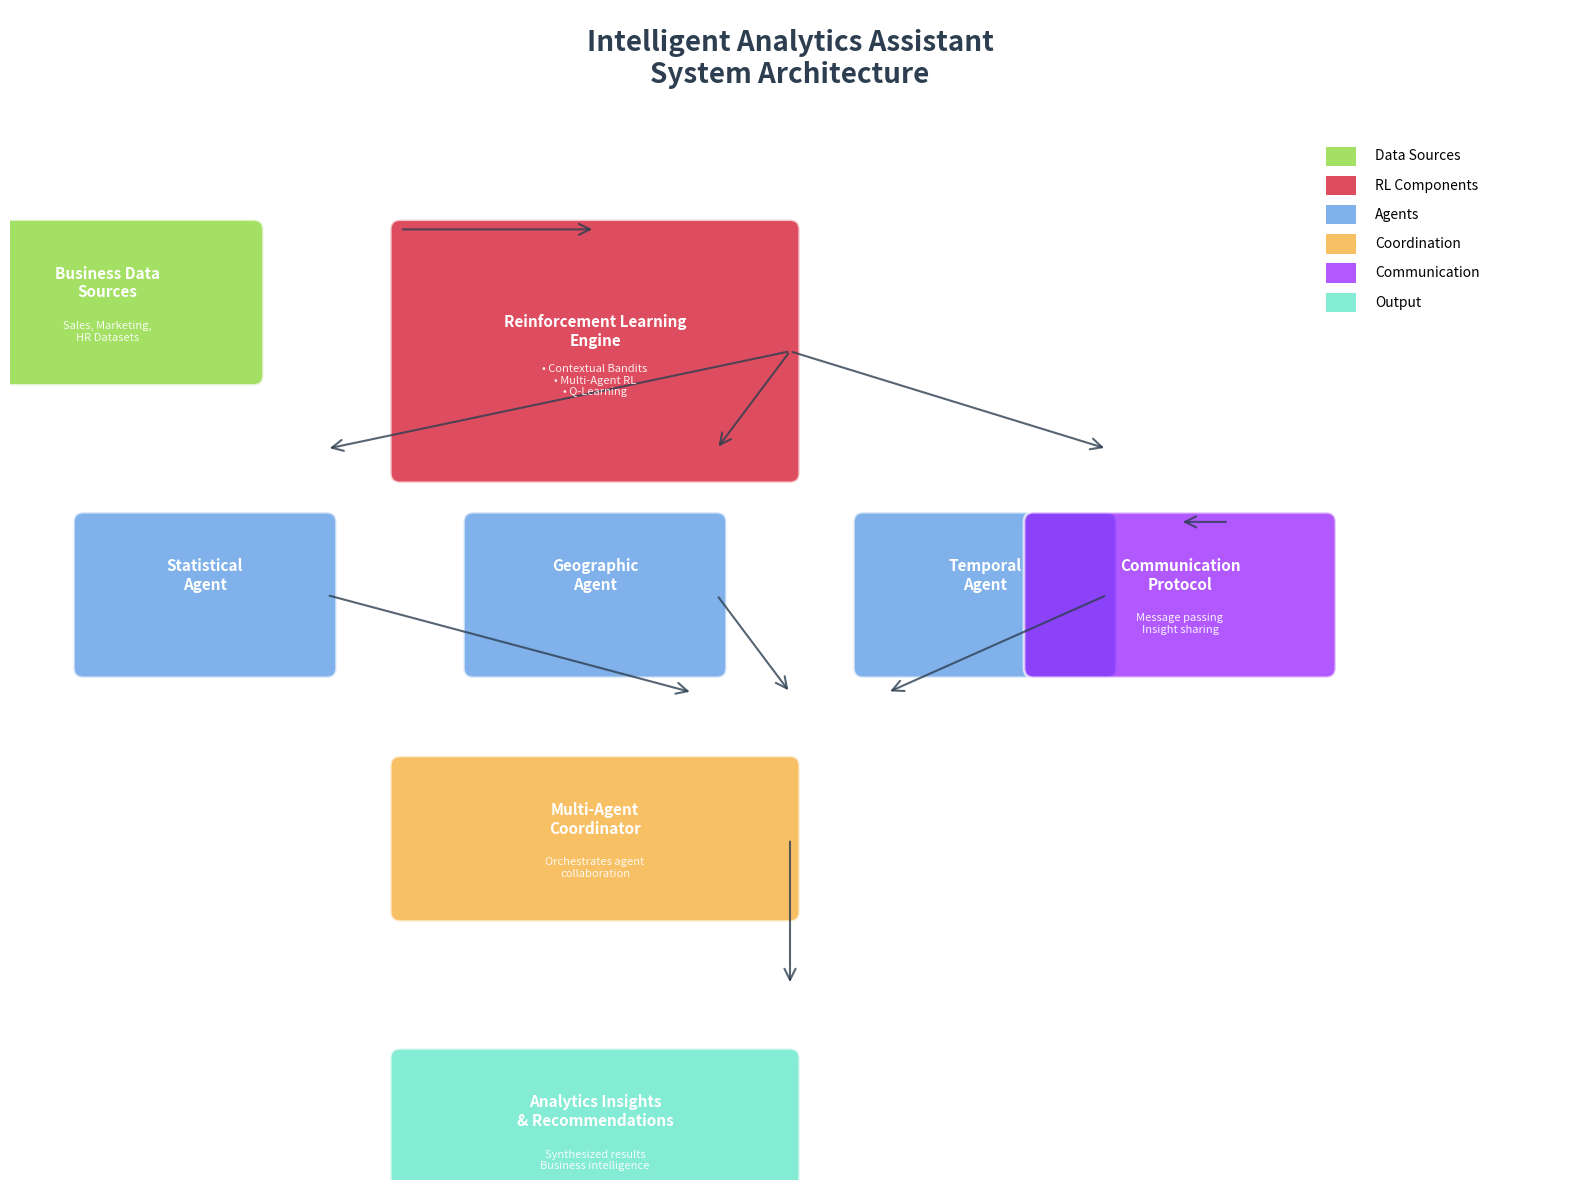
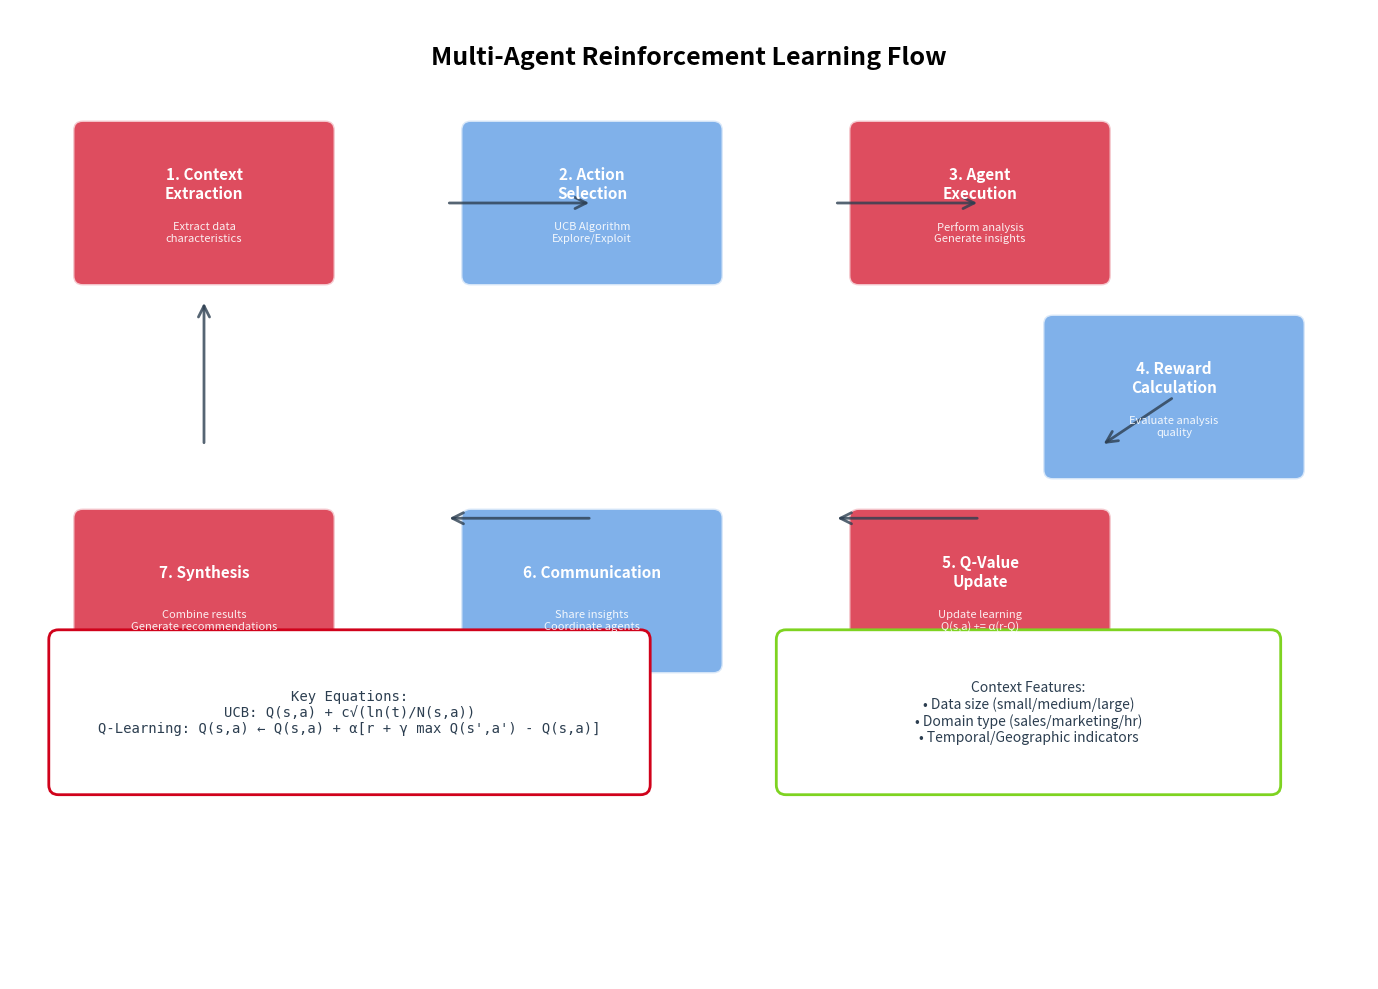
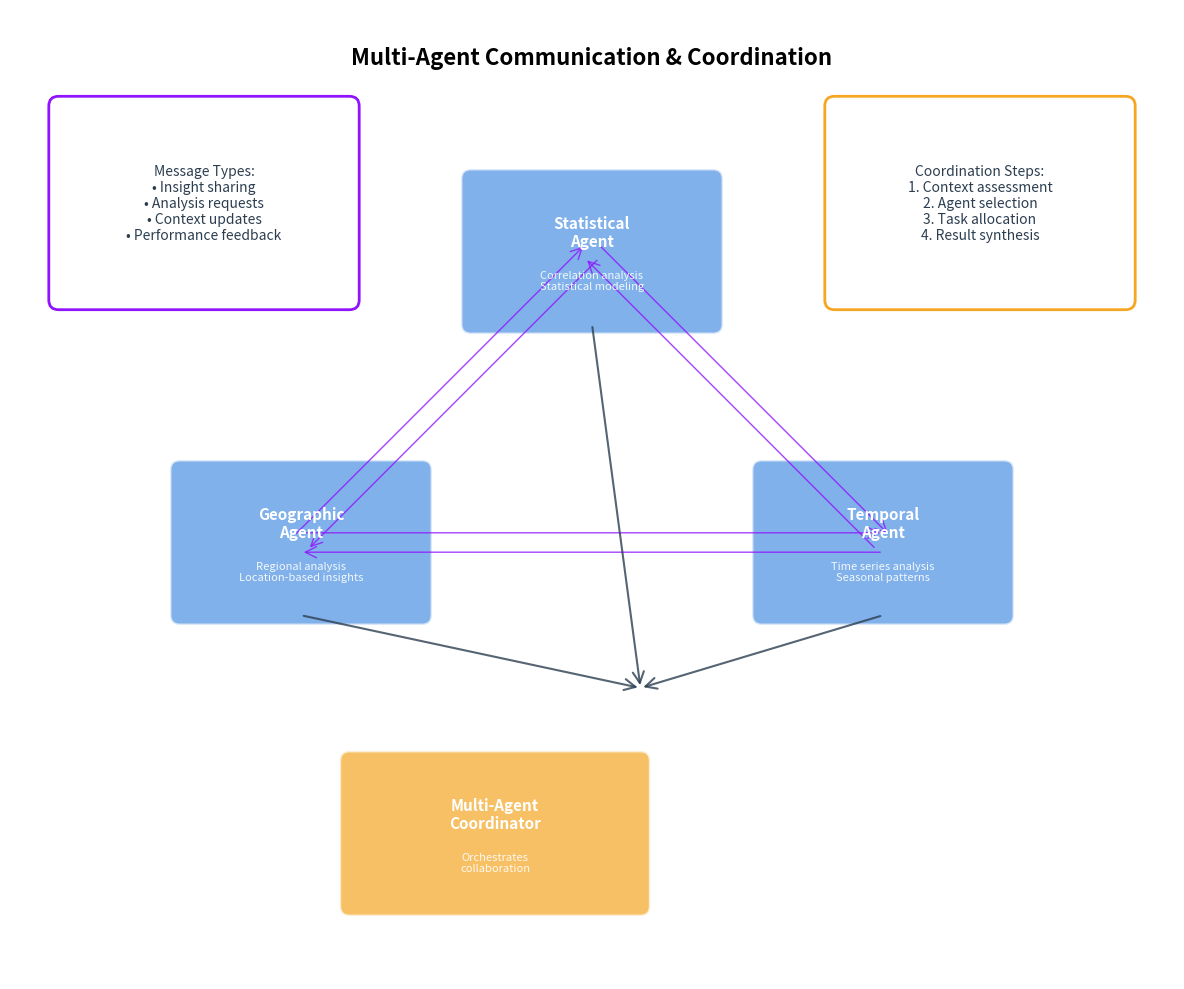

These figures' Python source, in order:
"""
System Architecture Diagram Generator
Creates professional architecture diagrams for the RL Analytics System
"""

import matplotlib.pyplot as plt
import matplotlib.patches as patches
from matplotlib.patches import FancyBboxPatch, ConnectionPatch
import numpy as np
import os

class ArchitectureDiagramGenerator:
    """
    Generates professional system architecture diagrams
    """
    
    def __init__(self, save_dir="results/diagrams"):
        self.save_dir = save_dir
        os.makedirs(save_dir, exist_ok=True)
        
        # Color scheme
        self.colors = {
            'agent': '#4A90E2',
            'coordinator': '#F5A623', 
            'data': '#7ED321',
            'rl': '#D0021B',
            'communication': '#9013FE',
            'output': '#50E3C2',
            'background': '#F8F9FA',
            'text': '#2C3E50'
        }
        
        print(f"🏗️ Architecture Diagram Generator initialized. Saving to: {save_dir}")
    
    def create_system_overview(self, save_diagram=True):
        """
        Create high-level system architecture overview
        """
        print("🏗️ Creating system overview diagram...")
        
        fig, ax = plt.subplots(figsize=(16, 12))
        ax.set_xlim(0, 16)
        ax.set_ylim(0, 12)
        ax.set_aspect('equal')
        
        # Title
        ax.text(8, 11.5, 'Intelligent Analytics Assistant\nSystem Architecture', 
                ha='center', va='center', fontsize=20, fontweight='bold',
                color=self.colors['text'])
        
        # Input Layer
        self._draw_box(ax, 1, 9, 3, 1.5, "Business Data\nSources", 
                      self.colors['data'], "Sales, Marketing,\nHR Datasets")
        
        # RL Engine Layer  
        self._draw_box(ax, 6, 8.5, 4, 2.5, "Reinforcement Learning\nEngine", 
                      self.colors['rl'], "• Contextual Bandits\n• Multi-Agent RL\n• Q-Learning")
        
        # Agent Layer
        agents = [
            ("Statistical\nAgent", 2, 6),
            ("Geographic\nAgent", 6, 6), 
            ("Temporal\nAgent", 10, 6)
        ]
        
        for name, x, y in agents:
            self._draw_box(ax, x, y, 2.5, 1.5, name, self.colors['agent'])
        
        # Coordinator
        self._draw_box(ax, 6, 3.5, 4, 1.5, "Multi-Agent\nCoordinator", 
                      self.colors['coordinator'], "Orchestrates agent\ncollaboration")
        
        # Communication System
        self._draw_box(ax, 12, 6, 3, 1.5, "Communication\nProtocol", 
                      self.colors['communication'], "Message passing\nInsight sharing")
        
        # Output Layer
        self._draw_box(ax, 6, 0.5, 4, 1.5, "Analytics Insights\n& Recommendations", 
                      self.colors['output'], "Synthesized results\nBusiness intelligence")
        
        # Draw connections
        connections = [
            # Data to RL Engine
            ((4, 9.75), (6, 9.75)),
            # RL Engine to Agents
            ((8, 8.5), (3.25, 7.5)),
            ((8, 8.5), (7.25, 7.5)), 
            ((8, 8.5), (11.25, 7.5)),
            # Agents to Coordinator
            ((3.25, 6), (7, 5)),
            ((7.25, 6), (8, 5)),
            ((11.25, 6), (9, 5)),
            # Agents to Communication
            ((12.5, 6.75), (12, 6.75)),
            # Coordinator to Output
            ((8, 3.5), (8, 2))
        ]
        
        for start, end in connections:
            self._draw_arrow(ax, start, end, self.colors['text'])
        
        # Add legend
        legend_elements = [
            ('Data Sources', self.colors['data']),
            ('RL Components', self.colors['rl']),
            ('Agents', self.colors['agent']),
            ('Coordination', self.colors['coordinator']),
            ('Communication', self.colors['communication']),
            ('Output', self.colors['output'])
        ]
        
        for i, (label, color) in enumerate(legend_elements):
            y_pos = 10.5 - i * 0.3
            ax.add_patch(plt.Rectangle((13.5, y_pos-0.1), 0.3, 0.2, 
                                     facecolor=color, alpha=0.7))
            ax.text(14, y_pos, label, va='center', fontsize=10)
        
        # Remove axes
        ax.set_xticks([])
        ax.set_yticks([])
        ax.spines['top'].set_visible(False)
        ax.spines['right'].set_visible(False)
        ax.spines['bottom'].set_visible(False)
        ax.spines['left'].set_visible(False)
        
        plt.tight_layout()
        
        if save_diagram:
            plt.savefig(f"{self.save_dir}/system_architecture.png", 
                       dpi=300, bbox_inches='tight', facecolor='white')
            plt.savefig(f"{self.save_dir}/system_architecture.pdf", 
                       bbox_inches='tight', facecolor='white')
            print(f"✅ System overview saved to {self.save_dir}")
        
        plt.show()
        return fig, ax
    
    def create_rl_algorithm_diagram(self, save_diagram=True):
        """
        Create detailed RL algorithm flow diagram
        """
        print("🧠 Creating RL algorithm flow diagram...")
        
        fig, ax = plt.subplots(figsize=(14, 10))
        ax.set_xlim(0, 14)
        ax.set_ylim(0, 10)
        ax.set_aspect('equal')
        
        # Title
        ax.text(7, 9.5, 'Multi-Agent Reinforcement Learning Flow', 
                ha='center', va='center', fontsize=18, fontweight='bold')
        
        # Algorithm steps
        steps = [
            ("1. Context\nExtraction", 2, 8, "Extract data\ncharacteristics"),
            ("2. Action\nSelection", 6, 8, "UCB Algorithm\nExplore/Exploit"),
            ("3. Agent\nExecution", 10, 8, "Perform analysis\nGenerate insights"),
            ("4. Reward\nCalculation", 12, 6, "Evaluate analysis\nquality"),
            ("5. Q-Value\nUpdate", 10, 4, "Update learning\nQ(s,a) += α(r-Q)"),
            ("6. Communication", 6, 4, "Share insights\nCoordinate agents"),
            ("7. Synthesis", 2, 4, "Combine results\nGenerate recommendations")
        ]
        
        for i, (title, x, y, desc) in enumerate(steps):
            color = self.colors['rl'] if i % 2 == 0 else self.colors['agent']
            self._draw_box(ax, x, y, 2.5, 1.5, title, color, desc)
        
        # Draw flow arrows
        flow = [
            ((4.5, 8), (6, 8)),      # 1 -> 2
            ((8.5, 8), (10, 8)),     # 2 -> 3
            ((11.25, 7), (11.25, 7)), # 3 -> 4 (down)
            ((12, 6), (11.25, 5.5)), # 4 -> 5
            ((10, 4.75), (8.5, 4.75)), # 5 -> 6
            ((6, 4.75), (4.5, 4.75)), # 6 -> 7
            ((2, 5.5), (2, 7)),      # 7 -> 1 (feedback loop)
        ]
        
        for start, end in flow:
            self._draw_arrow(ax, start, end, self.colors['text'], width=2)
        
        # Add mathematical formulations
        math_box_x, math_box_y = 0.5, 2
        ax.add_patch(FancyBboxPatch((math_box_x, math_box_y), 6, 1.5, 
                                  boxstyle="round,pad=0.1", 
                                  facecolor='white', edgecolor=self.colors['rl'], linewidth=2))
        
        math_text = "Key Equations:\n"
        math_text += "UCB: Q(s,a) + c√(ln(t)/N(s,a))\n"  
        math_text += "Q-Learning: Q(s,a) ← Q(s,a) + α[r + γ max Q(s',a') - Q(s,a)]"
        
        ax.text(math_box_x + 3, math_box_y + 0.75, math_text, 
                ha='center', va='center', fontsize=10, 
                fontfamily='monospace', color=self.colors['text'])
        
        # Add context types
        context_box_x, context_box_y = 8, 2
        ax.add_patch(FancyBboxPatch((context_box_x, context_box_y), 5, 1.5,
                                  boxstyle="round,pad=0.1",
                                  facecolor='white', edgecolor=self.colors['data'], linewidth=2))
        
        context_text = "Context Features:\n"
        context_text += "• Data size (small/medium/large)\n"
        context_text += "• Domain type (sales/marketing/hr)\n" 
        context_text += "• Temporal/Geographic indicators"
        
        ax.text(context_box_x + 2.5, context_box_y + 0.75, context_text,
                ha='center', va='center', fontsize=10, color=self.colors['text'])
        
        # Remove axes
        ax.set_xticks([])
        ax.set_yticks([])
        for spine in ax.spines.values():
            spine.set_visible(False)
        
        plt.tight_layout()
        
        if save_diagram:
            plt.savefig(f"{self.save_dir}/rl_algorithm_flow.png", 
                       dpi=300, bbox_inches='tight', facecolor='white')
            print(f"✅ RL algorithm diagram saved to {self.save_dir}")
        
        plt.show()
        return fig, ax
    
    def create_agent_interaction_diagram(self, save_diagram=True):
        """
        Create agent interaction and communication diagram
        """
        print("🤝 Creating agent interaction diagram...")
        
        fig, ax = plt.subplots(figsize=(12, 10))
        ax.set_xlim(0, 12)
        ax.set_ylim(0, 10)
        ax.set_aspect('equal')
        
        # Title
        ax.text(6, 9.5, 'Multi-Agent Communication & Coordination', 
                ha='center', va='center', fontsize=16, fontweight='bold')
        
        # Agent positions (triangle formation)
        agents = [
            ("Statistical\nAgent", 6, 7.5, "Correlation analysis\nStatistical modeling"),
            ("Geographic\nAgent", 3, 4.5, "Regional analysis\nLocation-based insights"),
            ("Temporal\nAgent", 9, 4.5, "Time series analysis\nSeasonal patterns")
        ]
        
        # Draw agents
        agent_positions = {}
        for name, x, y, desc in agents:
            self._draw_box(ax, x, y, 2.5, 1.5, name, self.colors['agent'], desc)
            agent_positions[name.replace('\n', ' ')] = (x, y)
        
        # Coordinator in center
        self._draw_box(ax, 5, 1.5, 3, 1.5, "Multi-Agent\nCoordinator", 
                      self.colors['coordinator'], "Orchestrates\ncollaboration")
        
        # Communication lines between agents (bidirectional)
        comm_lines = [
            (agent_positions["Statistical Agent"], agent_positions["Geographic Agent"]),
            (agent_positions["Statistical Agent"], agent_positions["Temporal Agent"]),
            (agent_positions["Geographic Agent"], agent_positions["Temporal Agent"])
        ]
        
        for (x1, y1), (x2, y2) in comm_lines:
            # Draw bidirectional arrow
            self._draw_double_arrow(ax, (x1, y1), (x2, y2), self.colors['communication'])
            
        # Connections to coordinator
        coordinator_pos = (6.5, 3)
        for name, (x, y) in agent_positions.items():
            self._draw_arrow(ax, (x, y-0.75), coordinator_pos, self.colors['text'])
        
        # Message types legend
        legend_x, legend_y = 0.5, 7
        ax.add_patch(FancyBboxPatch((legend_x, legend_y), 3, 2,
                                  boxstyle="round,pad=0.1",
                                  facecolor='white', edgecolor=self.colors['communication'], 
                                  linewidth=2))
        
        legend_text = "Message Types:\n"
        legend_text += "• Insight sharing\n"
        legend_text += "• Analysis requests\n"
        legend_text += "• Context updates\n"
        legend_text += "• Performance feedback"
        
        ax.text(legend_x + 1.5, legend_y + 1, legend_text,
                ha='center', va='center', fontsize=10, color=self.colors['text'])
        
        # Coordination protocol
        protocol_x, protocol_y = 8.5, 7
        ax.add_patch(FancyBboxPatch((protocol_x, protocol_y), 3, 2,
                                  boxstyle="round,pad=0.1", 
                                  facecolor='white', edgecolor=self.colors['coordinator'],
                                  linewidth=2))
        
        protocol_text = "Coordination Steps:\n"
        protocol_text += "1. Context assessment\n" 
        protocol_text += "2. Agent selection\n"
        protocol_text += "3. Task allocation\n"
        protocol_text += "4. Result synthesis"
        
        ax.text(protocol_x + 1.5, protocol_y + 1, protocol_text,
                ha='center', va='center', fontsize=10, color=self.colors['text'])
        
        # Remove axes
        ax.set_xticks([])
        ax.set_yticks([])
        for spine in ax.spines.values():
            spine.set_visible(False)
        
        plt.tight_layout()
        
        if save_diagram:
            plt.savefig(f"{self.save_dir}/agent_interactions.png", 
                       dpi=300, bbox_inches='tight', facecolor='white')
            print(f"✅ Agent interaction diagram saved to {self.save_dir}")
        
        plt.show()
        return fig, ax
    
    def _draw_box(self, ax, x, y, width, height, title, color, subtitle=""):
        """Draw a styled box with text"""
        # Main box
        box = FancyBboxPatch((x-width/2, y-height/2), width, height,
                           boxstyle="round,pad=0.1", 
                           facecolor=color, alpha=0.7,
                           edgecolor='white', linewidth=2)
        ax.add_patch(box)
        
        # Title text
        ax.text(x, y+0.2, title, ha='center', va='center', 
                fontsize=11, fontweight='bold', color='white')
        
        # Subtitle text
        if subtitle:
            ax.text(x, y-0.3, subtitle, ha='center', va='center',
                   fontsize=8, color='white', alpha=0.9)
    
    def _draw_arrow(self, ax, start, end, color, width=1.5):
        """Draw an arrow between two points"""
        arrow = patches.FancyArrowPatch(start, end,
                                      arrowstyle='->', mutation_scale=20,
                                      linewidth=width, color=color, alpha=0.8)
        ax.add_patch(arrow)
    
    def _draw_double_arrow(self, ax, start, end, color):
        """Draw a bidirectional arrow"""
        # Calculate perpendicular offset for double arrow
        dx = end[0] - start[0]
        dy = end[1] - start[1]
        length = np.sqrt(dx**2 + dy**2)
        
        if length > 0:
            # Normalize and create perpendicular
            ux, uy = dx/length, dy/length
            offset = 0.1
            px, py = -uy * offset, ux * offset
            
            # Draw two arrows
            start1 = (start[0] + px, start[1] + py)
            end1 = (end[0] + px, end[1] + py)
            start2 = (start[0] - px, start[1] - py) 
            end2 = (end[0] - px, end[1] - py)
            
            self._draw_arrow(ax, start1, end1, color, width=1)
            self._draw_arrow(ax, end2, start2, color, width=1)

def generate_all_diagrams():
    """Generate all architecture diagrams"""
    print("🏗️ Generating all architecture diagrams...")
    
    generator = ArchitectureDiagramGenerator()
    
    # Generate all diagrams
    print("\n1. Creating system overview...")
    generator.create_system_overview()
    
    print("\n2. Creating RL algorithm flow...")
    generator.create_rl_algorithm_diagram()
    
    print("\n3. Creating agent interaction diagram...")
    generator.create_agent_interaction_diagram()
    
    print(f"\n✅ All diagrams generated and saved to {generator.save_dir}")
    print("📁 Generated files:")
    print("   • system_architecture.png/.pdf")
    print("   • rl_algorithm_flow.png") 
    print("   • agent_interactions.png")

if __name__ == "__main__":
    generate_all_diagrams()